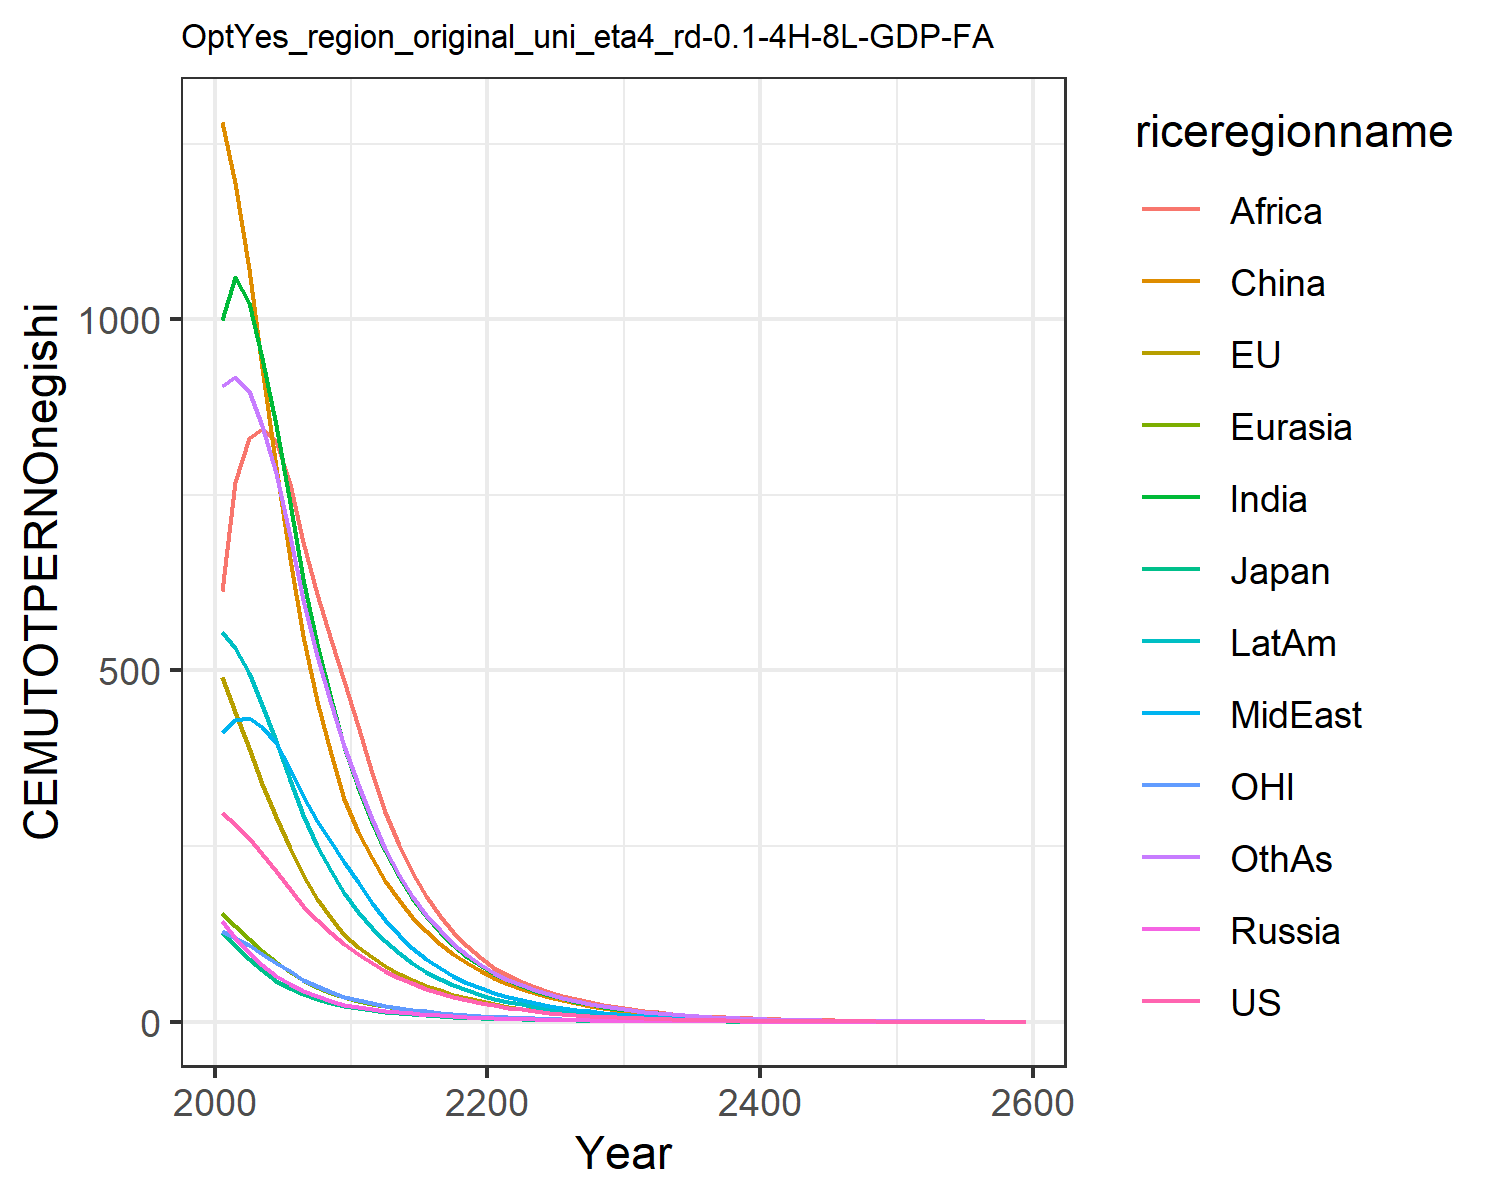

The table this chart was drawn from, first rows:
296.8401209529544, 490.0646862288754, 127.77048462488538, 143.09583449578062, 155.22240813946956, 1280.4457131536149, 999.3797002776091, 412.20355720588515, 612.8435438471143, 554.6269645820946, 129.16657037191177, 904.2145478833113
280.8, 441, 108.7, 118.9, 135.6, 1194, 1061, 430, 768.6, 531.6, 119.7, 917
261.2, 389.1, 89.91, 98.24, 118.1, 1072, 1023, 432.4, 830.5, 496, 108.8, 897.7
238.4, 338.5, 72.95, 80.2, 100.9, 929.8, 944.5, 419.6, 843.1, 450.8, 96.75, 848.4
214.5, 291.7, 58.44, 65.64, 85.4, 789.2, 850, 396.2, 826.8, 399.3, 84.14, 780.4
189.4, 247.5, 47.46, 53.81, 71.44, 658.1, 738.3, 359.7, 764.7, 344.1, 71.53, 691
165.4, 208.2, 39.29, 44.17, 59.57, 548.5, 630.1, 320.9, 682.5, 293.7, 60.08, 600
144.5, 175.2, 32.53, 36.25, 49.66, 457.2, 537.7, 286.2, 609, 250.7, 50.46, 520.9
126.2, 147.4, 26.94, 29.75, 41.4, 381.1, 458.8, 255.3, 543.3, 214, 42.38, 452.2
110.2, 124, 22.3, 24.42, 34.52, 317.6, 391.5, 227.8, 484.6, 182.7, 35.59, 392.6
95.93, 105.8, 18.89, 20.62, 29.26, 269.4, 333.8, 198.7, 420.4, 156.1, 30.35, 337.8
83.26, 91.6, 16.36, 17.92, 25.21, 232.5, 284.5, 169.4, 354.5, 133.5, 26.29, 288.1
72.27, 79.28, 14.16, 15.58, 21.72, 200.6, 242.4, 144.5, 298.9, 114.2, 22.77, 245.7
62.72, 68.61, 12.27, 13.54, 18.72, 173.2, 206.5, 123.2, 252.1, 97.69, 19.73, 209.5
54.44, 59.38, 10.62, 11.77, 16.13, 149.5, 176, 105, 212.6, 83.56, 17.09, 178.7
47.25, 51.39, 9.201, 10.23, 13.9, 129, 150, 89.57, 179.3, 71.48, 14.8, 152.4
41.01, 44.48, 7.968, 8.891, 11.98, 111.3, 127.8, 76.38, 151.2, 61.14, 12.82, 129.9
35.59, 38.49, 6.901, 7.728, 10.32, 96.08, 108.9, 65.13, 127.5, 52.3, 11.1, 110.8
30.89, 33.32, 5.976, 6.717, 8.891, 82.92, 92.79, 55.54, 107.5, 44.73, 9.618, 94.49
26.81, 28.83, 5.176, 5.838, 7.661, 71.57, 79.07, 47.36, 90.66, 38.26, 8.331, 80.58
23.24, 24.98, 4.485, 5.066, 6.619, 61.93, 67.92, 40.69, 77.09, 32.95, 7.219, 69.24
20.12, 21.66, 3.888, 4.39, 5.734, 53.73, 58.82, 35.22, 66.1, 28.56, 6.258, 59.96
17.42, 18.78, 3.371, 3.803, 4.967, 46.61, 50.94, 30.49, 57.25, 24.76, 5.425, 51.92
15.08, 16.28, 2.923, 3.295, 4.303, 40.44, 44.11, 26.39, 49.58, 21.46, 4.703, 44.96
13.06, 14.12, 2.534, 2.855, 3.728, 35.08, 38.2, 22.85, 42.94, 18.6, 4.077, 38.93
11.31, 12.24, 2.197, 2.474, 3.229, 30.43, 33.08, 19.78, 37.19, 16.12, 3.534, 33.71
9.79, 10.62, 1.905, 2.143, 2.798, 26.4, 28.65, 17.12, 32.2, 13.98, 3.064, 29.19
8.476, 9.205, 1.651, 1.857, 2.423, 22.91, 24.81, 14.82, 27.89, 12.12, 2.656, 25.28
7.338, 7.981, 1.432, 1.609, 2.099, 19.87, 21.49, 12.83, 24.16, 10.5, 2.302, 21.89
6.354, 6.921, 1.241, 1.394, 1.819, 17.24, 18.61, 11.11, 20.92, 9.104, 1.996, 18.95
5.488, 5.982, 1.073, 1.204, 1.571, 14.91, 16.07, 9.594, 18.07, 7.868, 1.725, 16.37
4.729, 5.155, 0.9245, 1.038, 1.354, 12.84, 13.85, 8.267, 15.57, 6.779, 1.486, 14.11
4.074, 4.442, 0.7966, 0.8943, 1.167, 11.07, 11.93, 7.123, 13.42, 5.842, 1.281, 12.15
3.511, 3.827, 0.6864, 0.7706, 1.005, 9.536, 10.28, 6.138, 11.56, 5.033, 1.104, 10.47
3.025, 3.298, 0.5915, 0.664, 0.8662, 8.217, 8.861, 5.289, 9.962, 4.337, 0.9509, 9.024
2.607, 2.842, 0.5097, 0.5721, 0.7464, 7.08, 7.635, 4.557, 8.584, 3.737, 0.8194, 7.776
2.246, 2.448, 0.4391, 0.493, 0.6431, 6.101, 6.579, 3.927, 7.397, 3.22, 0.706, 6.7
1.935, 2.11, 0.3784, 0.4248, 0.5541, 5.257, 5.669, 3.383, 6.373, 2.775, 0.6083, 5.773
1.668, 1.818, 0.3261, 0.366, 0.4775, 4.53, 4.885, 2.915, 5.492, 2.391, 0.5242, 4.975
1.437, 1.566, 0.281, 0.3154, 0.4114, 3.903, 4.209, 2.512, 4.732, 2.06, 0.4517, 4.287
1.238, 1.35, 0.2421, 0.2718, 0.3545, 3.363, 3.627, 2.165, 4.077, 1.775, 0.3892, 3.694
1.067, 1.163, 0.2086, 0.2342, 0.3055, 2.898, 3.125, 1.865, 3.513, 1.53, 0.3354, 3.183
0.9193, 1.002, 0.1797, 0.2018, 0.2632, 2.497, 2.693, 1.607, 3.027, 1.318, 0.289, 2.742
0.7922, 0.8635, 0.1549, 0.1739, 0.2268, 2.152, 2.32, 1.385, 2.609, 1.136, 0.249, 2.363
0.6826, 0.7441, 0.1335, 0.1498, 0.1954, 1.854, 1.999, 1.193, 2.248, 0.9786, 0.2146, 2.036
0.5881, 0.6411, 0.115, 0.1291, 0.1684, 1.598, 1.723, 1.028, 1.937, 0.8432, 0.1849, 1.754
0.5068, 0.5524, 0.09909, 0.1112, 0.1451, 1.377, 1.484, 0.886, 1.669, 0.7266, 0.1593, 1.512
0.4367, 0.476, 0.08538, 0.09584, 0.125, 1.186, 1.279, 0.7634, 1.438, 0.6261, 0.1373, 1.303
0.3763, 0.4102, 0.07357, 0.08259, 0.1077, 1.022, 1.102, 0.6578, 1.239, 0.5395, 0.1183, 1.122
0.3242, 0.3534, 0.06339, 0.07116, 0.09283, 0.8806, 0.9497, 0.5668, 1.068, 0.4648, 0.1019, 0.9672
0.2794, 0.3045, 0.05462, 0.06132, 0.07999, 0.7588, 0.8183, 0.4884, 0.92, 0.4005, 0.08781, 0.8334
0.2407, 0.2624, 0.04707, 0.05283, 0.06893, 0.6539, 0.7051, 0.4208, 0.7927, 0.3451, 0.07567, 0.7181
0.2074, 0.2261, 0.04056, 0.04553, 0.05939, 0.5634, 0.6076, 0.3626, 0.6831, 0.2974, 0.0652, 0.6188
0.1787, 0.1948, 0.03495, 0.03923, 0.05118, 0.4855, 0.5235, 0.3125, 0.5886, 0.2562, 0.05618, 0.5332
0.154, 0.1679, 0.03011, 0.0338, 0.0441, 0.4183, 0.4511, 0.2692, 0.5072, 0.2208, 0.04841, 0.4594
0.1327, 0.1447, 0.02595, 0.02913, 0.038, 0.3604, 0.3887, 0.232, 0.437, 0.1903, 0.04171, 0.3959
0.1143, 0.1246, 0.02236, 0.0251, 0.03274, 0.3106, 0.3349, 0.1999, 0.3765, 0.1639, 0.03594, 0.3411
0.09853, 0.1074, 0.01926, 0.02163, 0.02821, 0.2676, 0.2886, 0.1722, 0.3245, 0.1413, 0.03097, 0.2939
0.0849, 0.09255, 0.0166, 0.01863, 0.02431, 0.2306, 0.2487, 0.1484, 0.2796, 0.1217, 0.02669, 0.2533
0.5288, 0.5765, 0.1034, 0.1161, 0.1514, 1.436, 1.549, 0.9245, 1.741, 0.7582, 0.1662, 1.578
